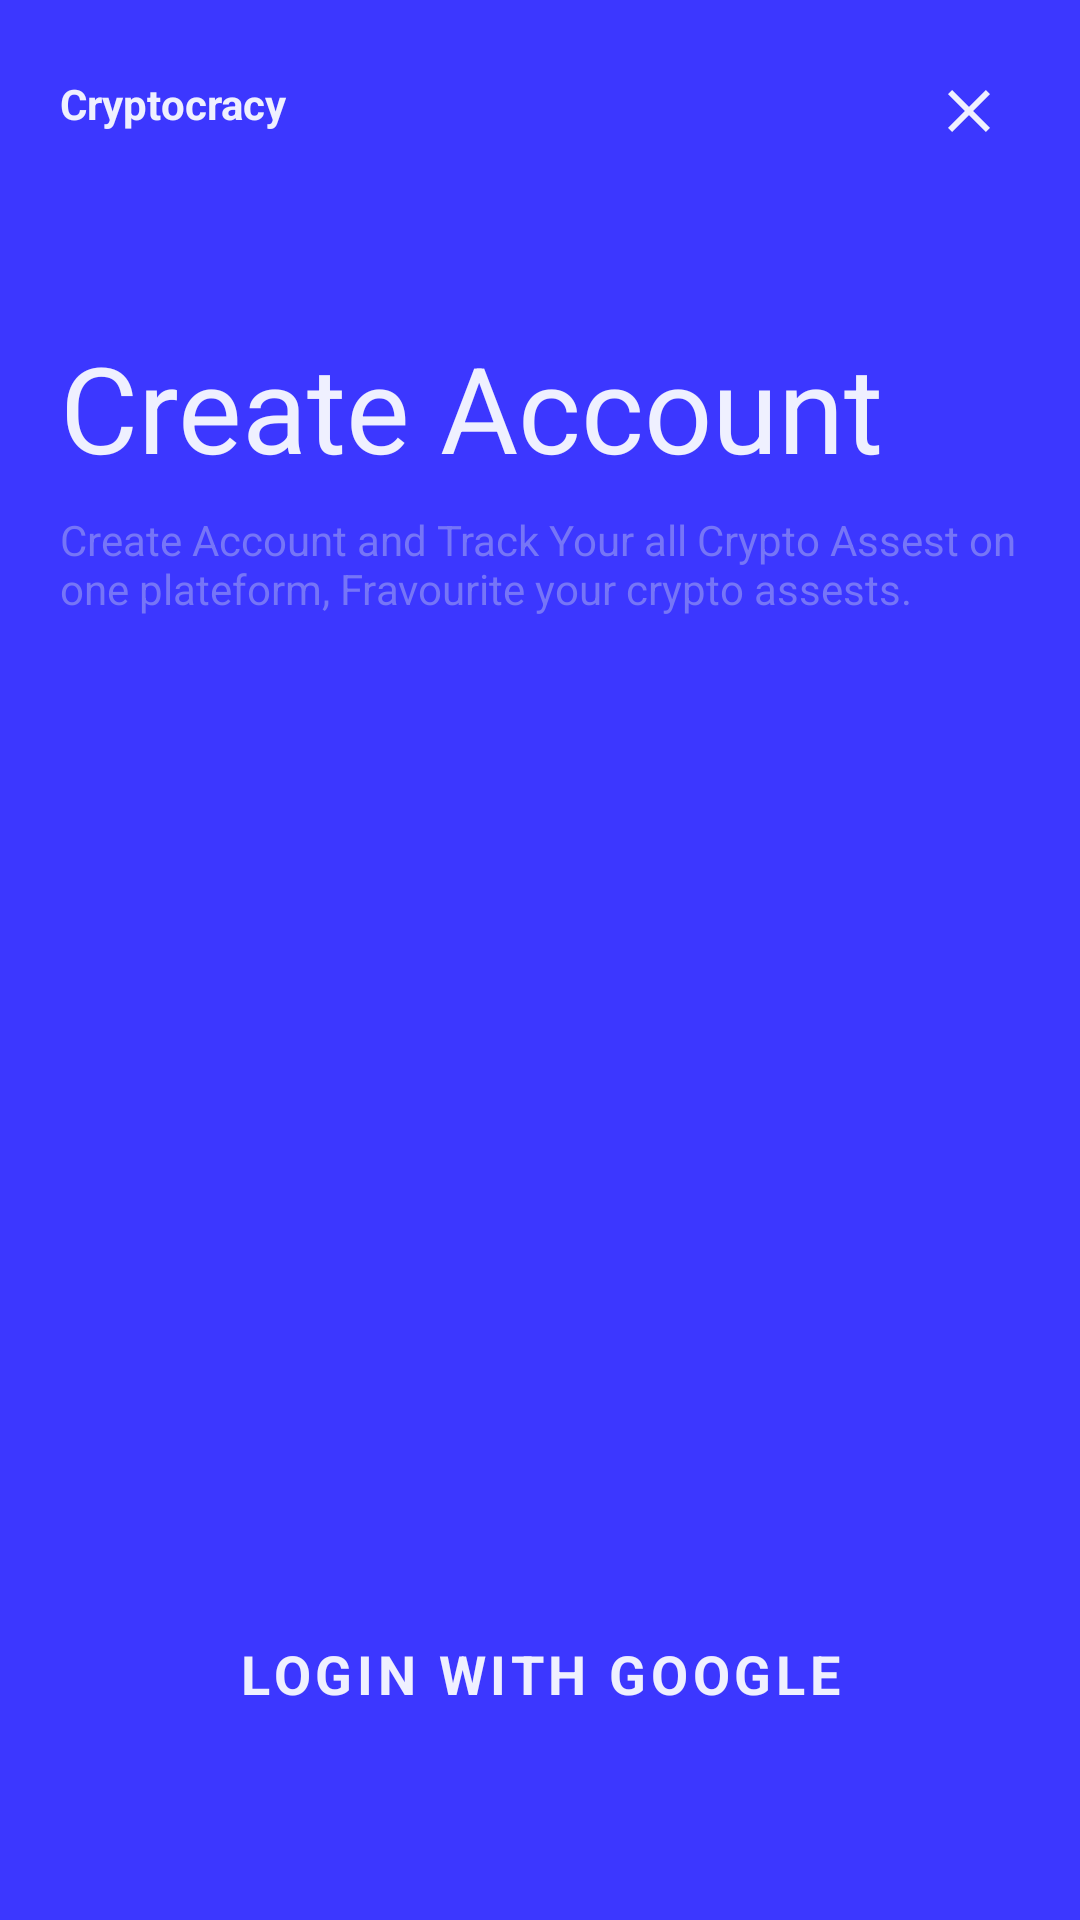

This screen was rendered from an Android layout file. Write that file and the resources it references.
<!-- AndroidManifest.xml: application theme Theme.CyrptocracyNew -->
<!-- res/layout/fragment_login_screen.xml -->
<?xml version="1.0" encoding="utf-8"?>
<androidx.constraintlayout.widget.ConstraintLayout xmlns:android="http://schemas.android.com/apk/res/android"
    xmlns:app="http://schemas.android.com/apk/res-auto"
    xmlns:tools="http://schemas.android.com/tools"
    android:layout_width="match_parent"
    android:layout_height="match_parent"
    android:background="#3c37ff"
    android:paddingHorizontal="20dp"
    android:paddingVertical="20dp"

    tools:context=".login.ui.LoginScreen">


    <ImageView
        android:id="@+id/btnClose"
        android:layout_width="wrap_content"
        android:layout_height="wrap_content"
        android:background="?attr/selectableItemBackgroundBorderless"
        android:clickable="true"
        android:padding="5dp"
        android:src="@drawable/ic_baseline_close_24"
        app:layout_constraintEnd_toEndOf="parent"
        app:layout_constraintTop_toTopOf="parent" />

    <TextView
        android:id="@+id/textView26"
        android:layout_width="wrap_content"
        android:layout_height="wrap_content"
        android:paddingVertical="5dp"
        android:text="Cryptocracy"

        android:textColor="#eff0ff"
        android:textStyle="bold"
        app:layout_constraintStart_toStartOf="parent"
        app:layout_constraintTop_toTopOf="parent" />

    <TextView
        android:id="@+id/textView25"
        android:layout_width="wrap_content"
        android:layout_height="wrap_content"
        android:layout_marginTop="60dp"
        android:text="Create Account"
        android:textColor="#eff0ff"
        android:textSize="40sp"
        app:layout_constraintStart_toStartOf="parent"
        app:layout_constraintTop_toBottomOf="@+id/textView26" />

    <TextView
        android:id="@+id/textView27"
        android:layout_width="wrap_content"
        android:layout_height="wrap_content"
        android:layout_marginTop="8dp"
        android:text="Create Account and Track Your all Crypto Assest on one plateform, Fravourite your crypto assests."
        android:textColor="#7675f7"
        app:layout_constraintStart_toStartOf="parent"
        app:layout_constraintTop_toBottomOf="@+id/textView25" />

    <Button
        android:id="@+id/btnLogin"
        style="?attr/materialButtonOutlinedStyle"
        android:layout_width="0dp"
        android:layout_height="60dp"
        android:layout_marginBottom="32dp"
        android:text="Login With Google"
        android:textStyle="bold"
        android:textSize="18sp"
        android:textColor="#eff0ff"
        app:layout_constraintBottom_toBottomOf="parent"
        app:layout_constraintEnd_toEndOf="parent"
        app:layout_constraintStart_toStartOf="parent"
        app:strokeColor="#eff0ff" />
</androidx.constraintlayout.widget.ConstraintLayout>
<!-- resources referenced by this layout -->
<resources>
  <!-- drawable ic_baseline_close_24 (drawable) -->
  <vector xmlns:android="http://schemas.android.com/apk/res/android"
      android:width="24dp"
      android:height="24dp"
      android:tint="#eff0ff"
      android:viewportWidth="24"
      android:viewportHeight="24">
      <path
          android:fillColor="@android:color/white"
          android:pathData="M19,6.41L17.59,5 12,10.59 6.41,5 5,6.41 10.59,12 5,17.59 6.41,19 12,13.41 17.59,19 19,17.59 13.41,12z" />
  </vector>
  <style name="Theme.CyrptocracyNew" parent="Theme.MaterialComponents.DayNight.DarkActionBar">
          
          <item name="colorPrimary">@color/purple_500</item>
          <item name="colorPrimaryVariant">@color/purple_700</item>
          <item name="colorOnPrimary">@color/white</item>
          <item name="fontFamily">@font/armata</item>
  
          
          <item name="colorSecondary">@color/teal_200</item>
          <item name="colorSecondaryVariant">@color/teal_700</item>
          <item name="colorOnSecondary">@color/black</item>
          
          <item name="android:statusBarColor">?attr/colorPrimaryVariant</item>
          
      </style>
  <color name="purple_500">#8A0494</color>
  <color name="purple_700">#4B0150</color>
  <color name="white">#FFFFFFFF</color>
  <color name="teal_200">#8A0494</color>
  <color name="teal_700">#8A0494</color>
  <color name="black">#FF000000</color>
</resources>
